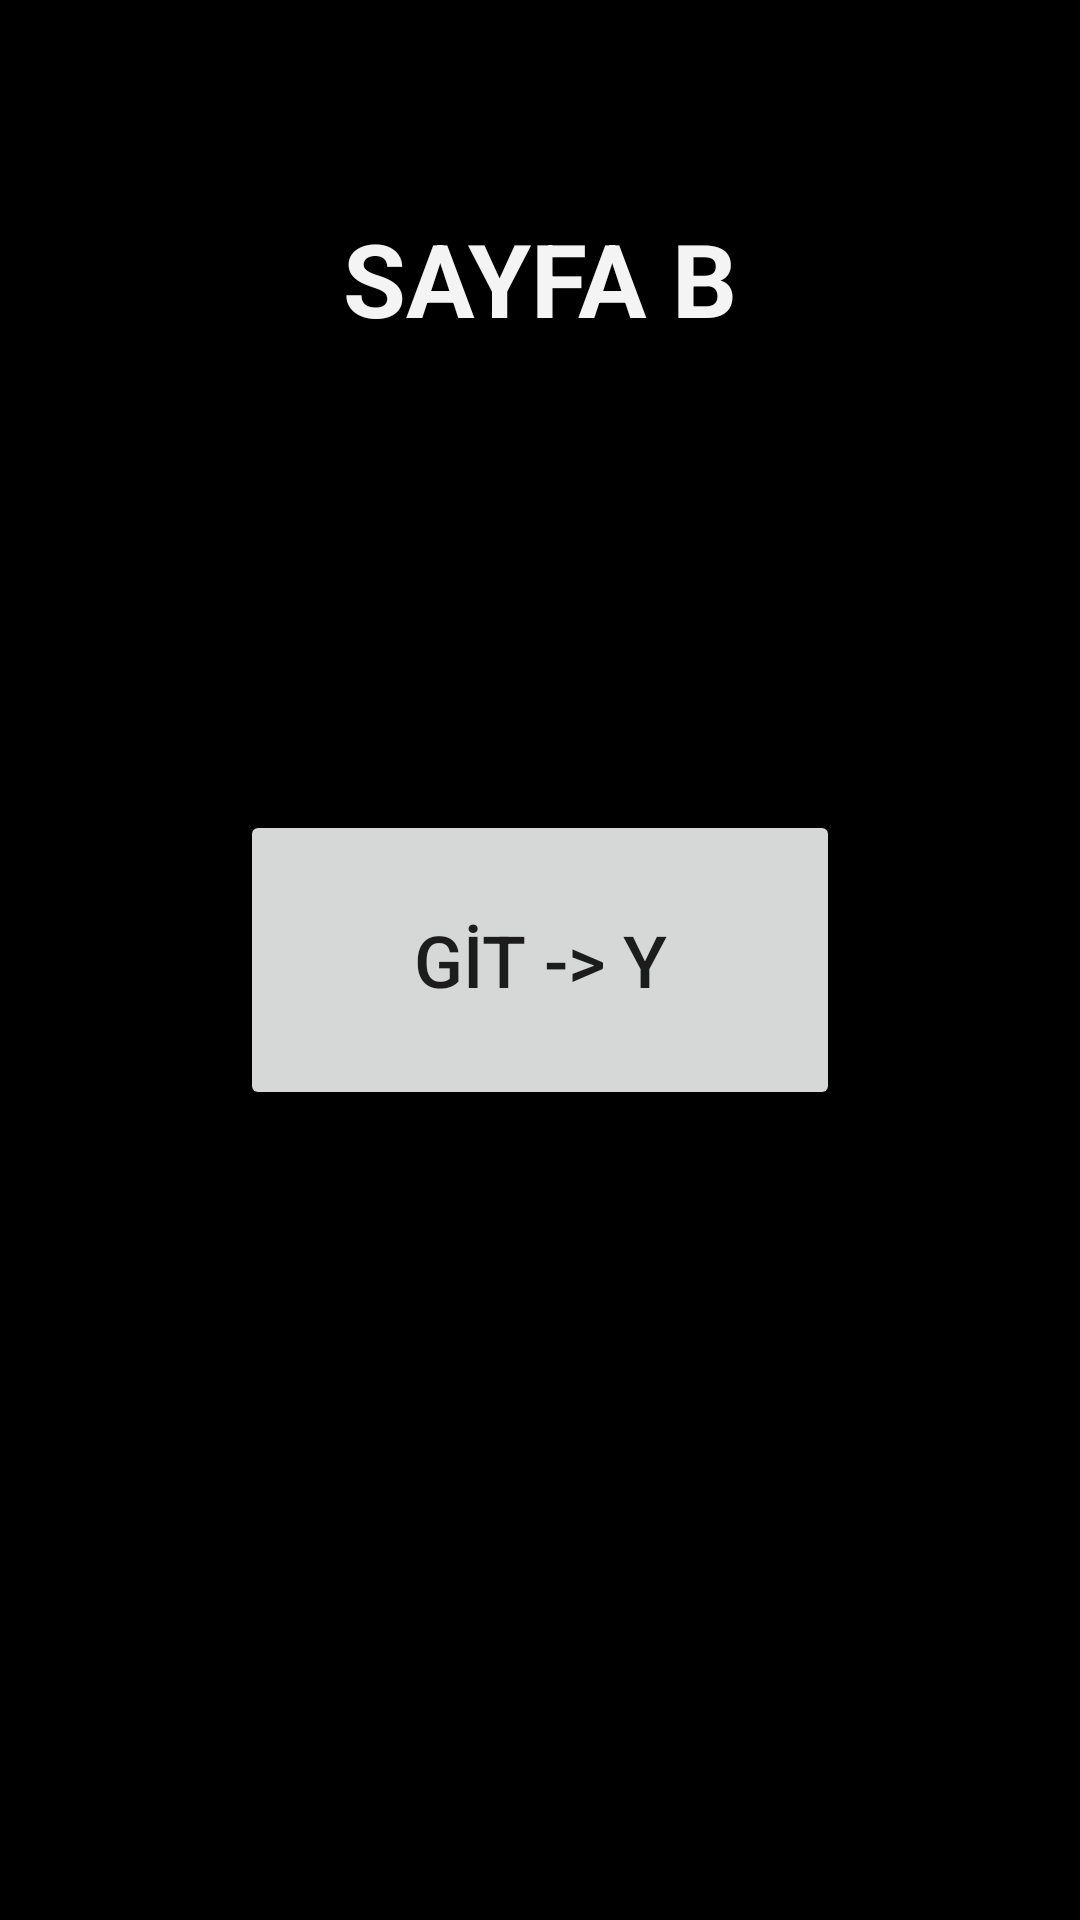

Produce the Android XML layout that renders to this screen, including the resource entries it uses.
<!-- AndroidManifest.xml: application theme Theme.InvioOdevDort -->
<!-- res/layout/fragment_b_page.xml -->
<?xml version="1.0" encoding="utf-8"?>
<androidx.constraintlayout.widget.ConstraintLayout xmlns:android="http://schemas.android.com/apk/res/android"
    xmlns:app="http://schemas.android.com/apk/res-auto"
    xmlns:tools="http://schemas.android.com/tools"
    android:layout_width="match_parent"
    android:layout_height="match_parent"
    android:background="#000000"
    tools:context=".BPageFragment">

    <TextView
        android:id="@+id/textView3"
        android:layout_width="wrap_content"
        android:layout_height="wrap_content"
        android:layout_marginTop="70dp"
        android:text="SAYFA B"
        android:textColor="#F4F4F4"
        android:textSize="34sp"
        android:textStyle="bold"
        app:layout_constraintEnd_toEndOf="parent"
        app:layout_constraintHorizontal_bias="0.5"
        app:layout_constraintStart_toStartOf="parent"
        app:layout_constraintTop_toTopOf="parent" />

    <Button
        android:id="@+id/buttonGoY"
        android:layout_width="200dp"
        android:layout_height="100dp"
        android:text="GİT -> Y"
        android:textSize="24sp"
        app:layout_constraintBottom_toBottomOf="parent"
        app:layout_constraintEnd_toEndOf="parent"
        app:layout_constraintHorizontal_bias="0.5"
        app:layout_constraintStart_toStartOf="parent"
        app:layout_constraintTop_toTopOf="parent" />
</androidx.constraintlayout.widget.ConstraintLayout>
<!-- resources referenced by this layout -->
<resources>
  <style name="Theme.InvioOdevDort" parent="Theme.MaterialComponents.DayNight.DarkActionBar">
          
          <item name="colorPrimary">@color/purple_500</item>
          <item name="colorPrimaryVariant">@color/purple_700</item>
          <item name="colorOnPrimary">@color/white</item>
          
          <item name="colorSecondary">@color/teal_200</item>
          <item name="colorSecondaryVariant">@color/teal_700</item>
          <item name="colorOnSecondary">@color/black</item>
          
          <item name="android:statusBarColor">?attr/colorPrimaryVariant</item>
          
      </style>
  <!-- not gathered from this repository: default colours our renderer supplied (Android Studio template values) -->
  <color name="purple_500">#FF6200EE</color>
  <color name="purple_700">#FF3700B3</color>
  <color name="teal_200">#FF03DAC5</color>
  <color name="teal_700">#FF018786</color>
  <color name="black">#FF000000</color>
  <color name="white">#FFFFFFFF</color>
</resources>
